Run: headless pygame with SDL's dummy video driver; simulated clock (each Clock.tick advances the game by its frame time, no real sleeping); random seed 0; keys injected as events and as key.get_pressed() state; no mouse input.
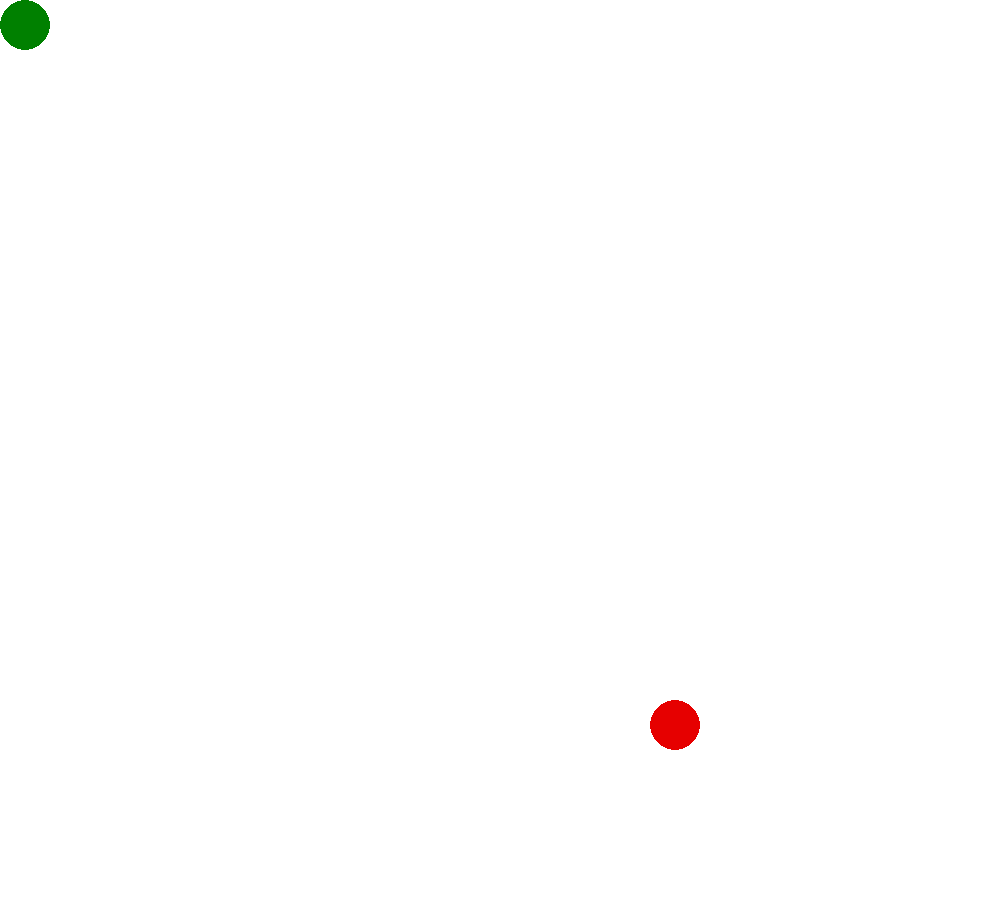
Frame 1 of 1 · flips 1–60 · no input

The pygame program that drew these frames:

import pygame, random

pygame.init()
size = (1000, 900)
screen = pygame.display.set_mode(size)

# snake consist of balls
x = 25 # head x cord
y = 25 # head y cord
snake_part_radius = 25
snake_part_diametr = 2 * snake_part_radius
snake_color = (0,128,0)
snake_parts = [(x,y)] # add head manually

apple_color = (230,0,0)
apple_pos = (random.randint(1,18)*50+25, random.randint(1,16)*50+25)

last_move = None
FPS = 2
done = False




clock = pygame.time.Clock()

while not done:
    for event in pygame.event.get():
        # quit cheking
        if event.type == pygame.QUIT:
            done = True
        # key cheking
        elif event.type == pygame.KEYDOWN or event.type == pygame.KEYUP: 
            if event.key == pygame.K_UP and last_move != pygame.K_DOWN:
                last_move = pygame.K_UP
            elif event.key == pygame.K_DOWN and last_move != pygame.K_UP:
                last_move = pygame.K_DOWN
            elif event.key == pygame.K_LEFT and last_move != pygame.K_RIGHT:
                last_move = pygame.K_LEFT
            elif event.key == pygame.K_RIGHT and last_move != pygame.K_LEFT:
                last_move = pygame.K_RIGHT
    screen.fill((255, 255, 255))
    
    # apple
    pygame.draw.circle(screen, apple_color, apple_pos, snake_part_radius)
    if (x,y) == apple_pos:
        print("YOU COLLECT APPLE")
        apple_pos = (random.randint(1,18)*50+25, random.randint(1,16)*50+25)
        # Check if apple position overlaps with snake parts
        while apple_pos in snake_parts:
            apple_pos = (random.randint(1,18)*50+25, random.randint(1,16)*50+25)
        print(apple_pos)
        snake_parts.append((x,y))
    
    # pos updating
    for i in range(len(snake_parts) - 1, 0, -1):
        snake_parts[i] = snake_parts[i - 1]
    if snake_parts:
        snake_parts[0] = (x,y)
    
    # drawing snake
    for part in snake_parts:
        pygame.draw.circle(screen, snake_color, part, snake_part_radius)
    
    # moving depended on last pressed key
    if last_move == pygame.K_UP: y-=snake_part_diametr
    elif last_move == pygame.K_DOWN: y+=snake_part_diametr
    elif last_move == pygame.K_LEFT: x-=snake_part_diametr
    elif last_move == pygame.K_RIGHT: x+=snake_part_diametr
    
    # collision
    if (x, y) in snake_parts and len(snake_parts) != 1:
        done = True
        print("YOU LOSE")
    
    # borders
    if x >= snake_part_radius and x <= size[0]-snake_part_radius: x = max(snake_part_radius, min(x, size[0]-snake_part_radius))
    else: 
        done = True
        print("YOU LOSE")
    if y >= snake_part_radius and y <= size[1]-snake_part_radius: y = max(snake_part_radius, min(y, size[1]-snake_part_radius))
    else: 
        done = True
        print("YOU LOSE")
    
    pygame.display.flip()
    clock.tick(FPS)
